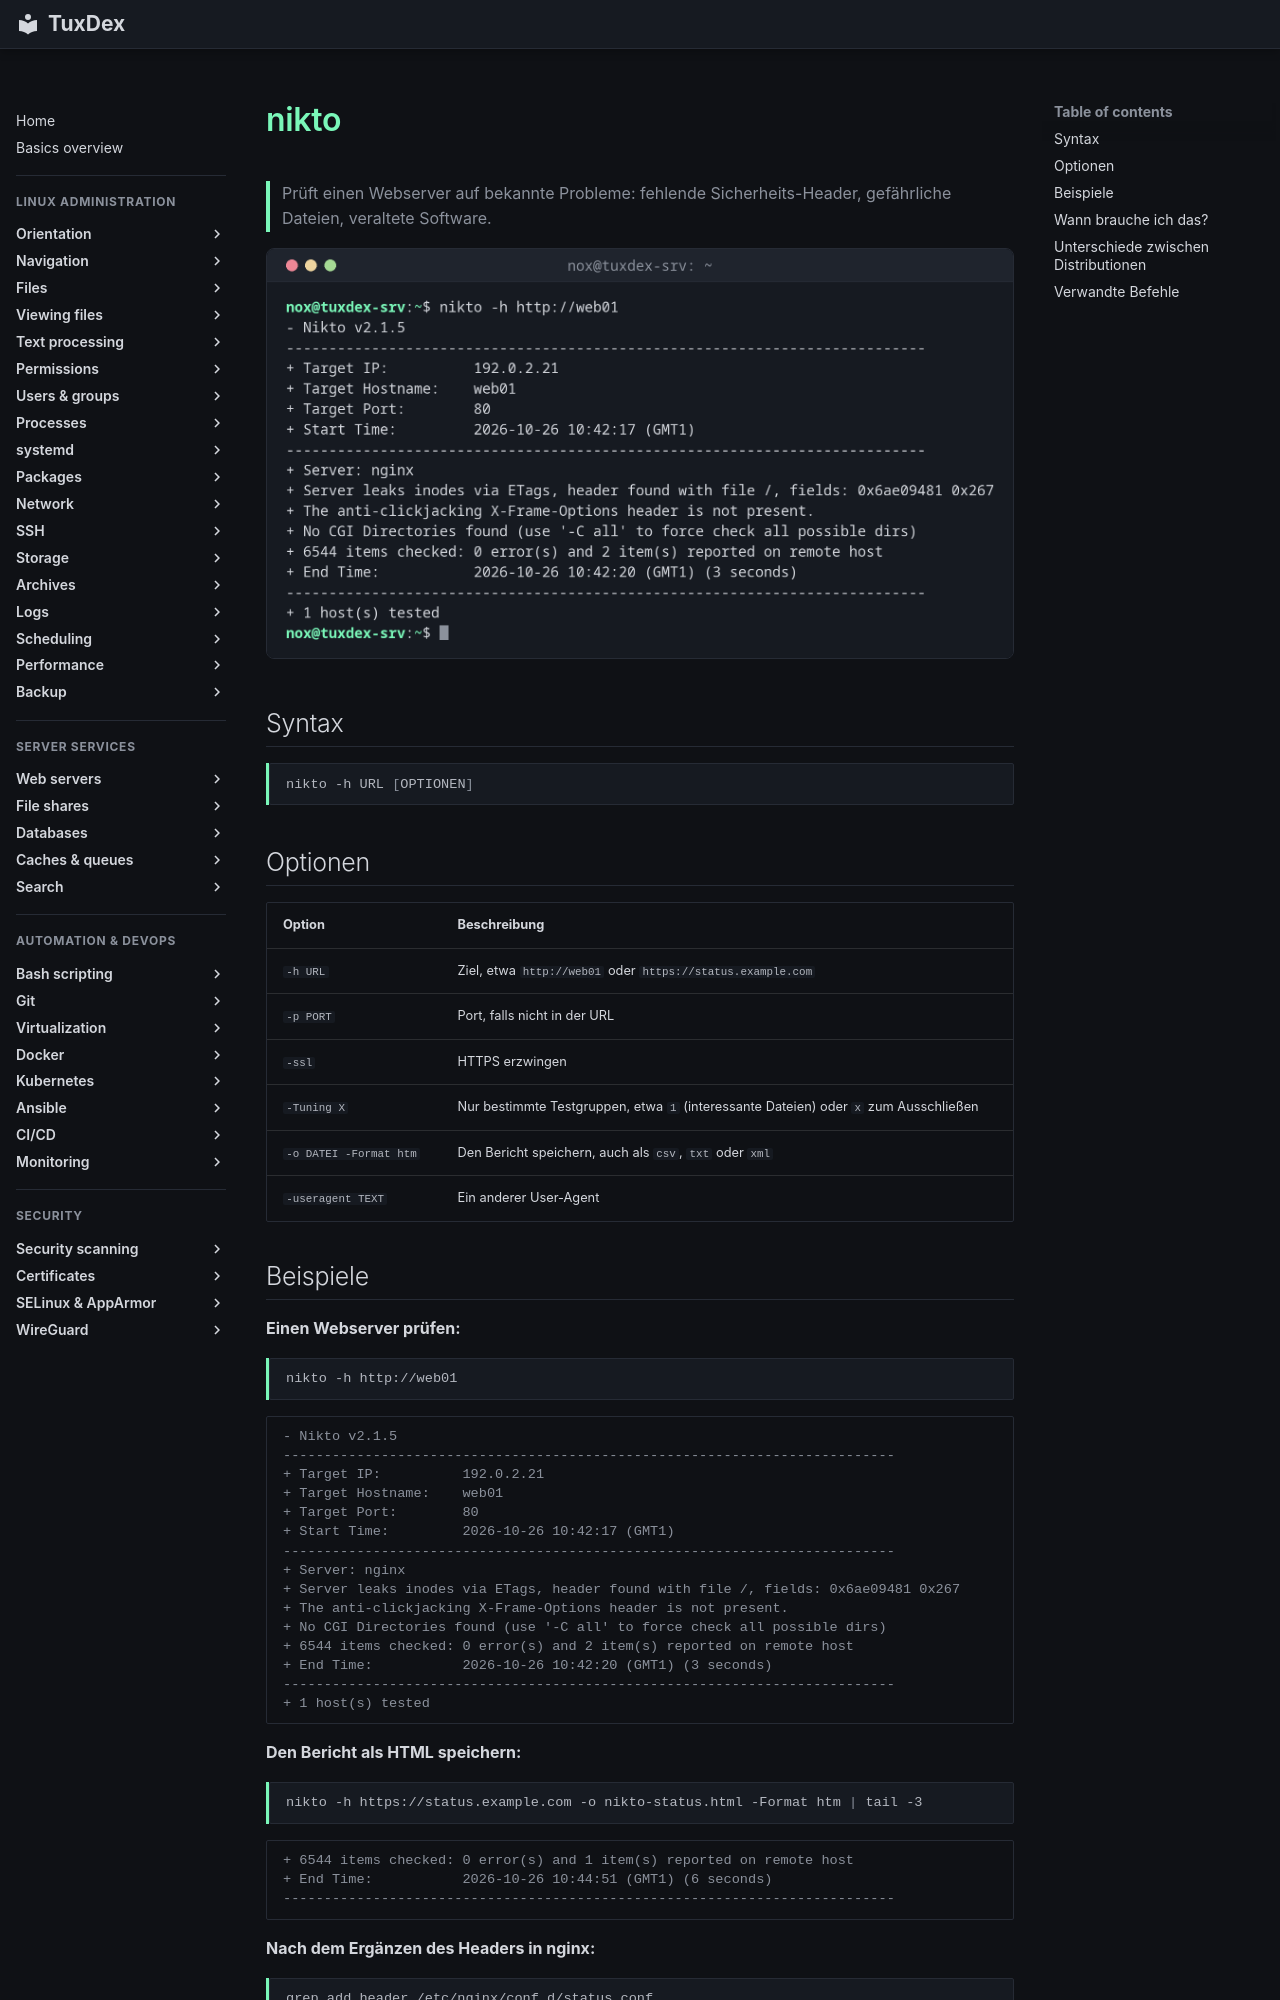

repository: Noxisan/tuxcodex · page: 23-security-scanning/nikto.de/index.html · generator: mkdocs

# nikto

> Prüft einen Webserver auf bekannte Probleme: fehlende Sicherheits-Header, gefährliche Dateien, veraltete Software.

![nikto output](../assets/screenshots/23-security-scanning/nikto.png)

## Syntax

```bash
nikto -h URL [OPTIONEN]
```

## Optionen

| Option | Beschreibung |
|--------|--------------|
| `-h URL` | Ziel, etwa `http://web01` oder `https://status.example.com` |
| `-p PORT` | Port, falls nicht in der URL |
| `-ssl` | HTTPS erzwingen |
| `-Tuning X` | Nur bestimmte Testgruppen, etwa `1` (interessante Dateien) oder `x` zum Ausschließen |
| `-o DATEI -Format htm` | Den Bericht speichern, auch als `csv`, `txt` oder `xml` |
| `-useragent TEXT` | Ein anderer User-Agent |

## Beispiele

**Einen Webserver prüfen:**

```bash
nikto -h http://web01
```

```text
- Nikto v2.1.5
---------------------------------------------------------------------------
+ Target IP:          192.0.2.21
+ Target Hostname:    web01
+ Target Port:        80
+ Start Time:         2026-10-26 10:42:17 (GMT1)
---------------------------------------------------------------------------
+ Server: nginx
+ Server leaks inodes via ETags, header found with file /, fields: 0x6ae09481 0x267
+ The anti-clickjacking X-Frame-Options header is not present.
+ No CGI Directories found (use '-C all' to force check all possible dirs)
+ 6544 items checked: 0 error(s) and 2 item(s) reported on remote host
+ End Time:           2026-10-26 10:42:20 (GMT1) (3 seconds)
---------------------------------------------------------------------------
+ 1 host(s) tested
```

**Den Bericht als HTML speichern:**

```bash
nikto -h https://status.example.com -o nikto-status.html -Format htm | tail -3
```

```text
+ 6544 items checked: 0 error(s) and 1 item(s) reported on remote host
+ End Time:           2026-10-26 10:44:51 (GMT1) (6 seconds)
---------------------------------------------------------------------------
```

**Nach dem Ergänzen des Headers in nginx:**

```bash
grep add_header /etc/nginx/conf.d/status.conf
nikto -h http://web01 | grep -c X-Frame-Options
```

```text
    add_header X-Frame-Options "SAMEORIGIN" always;
0
```
